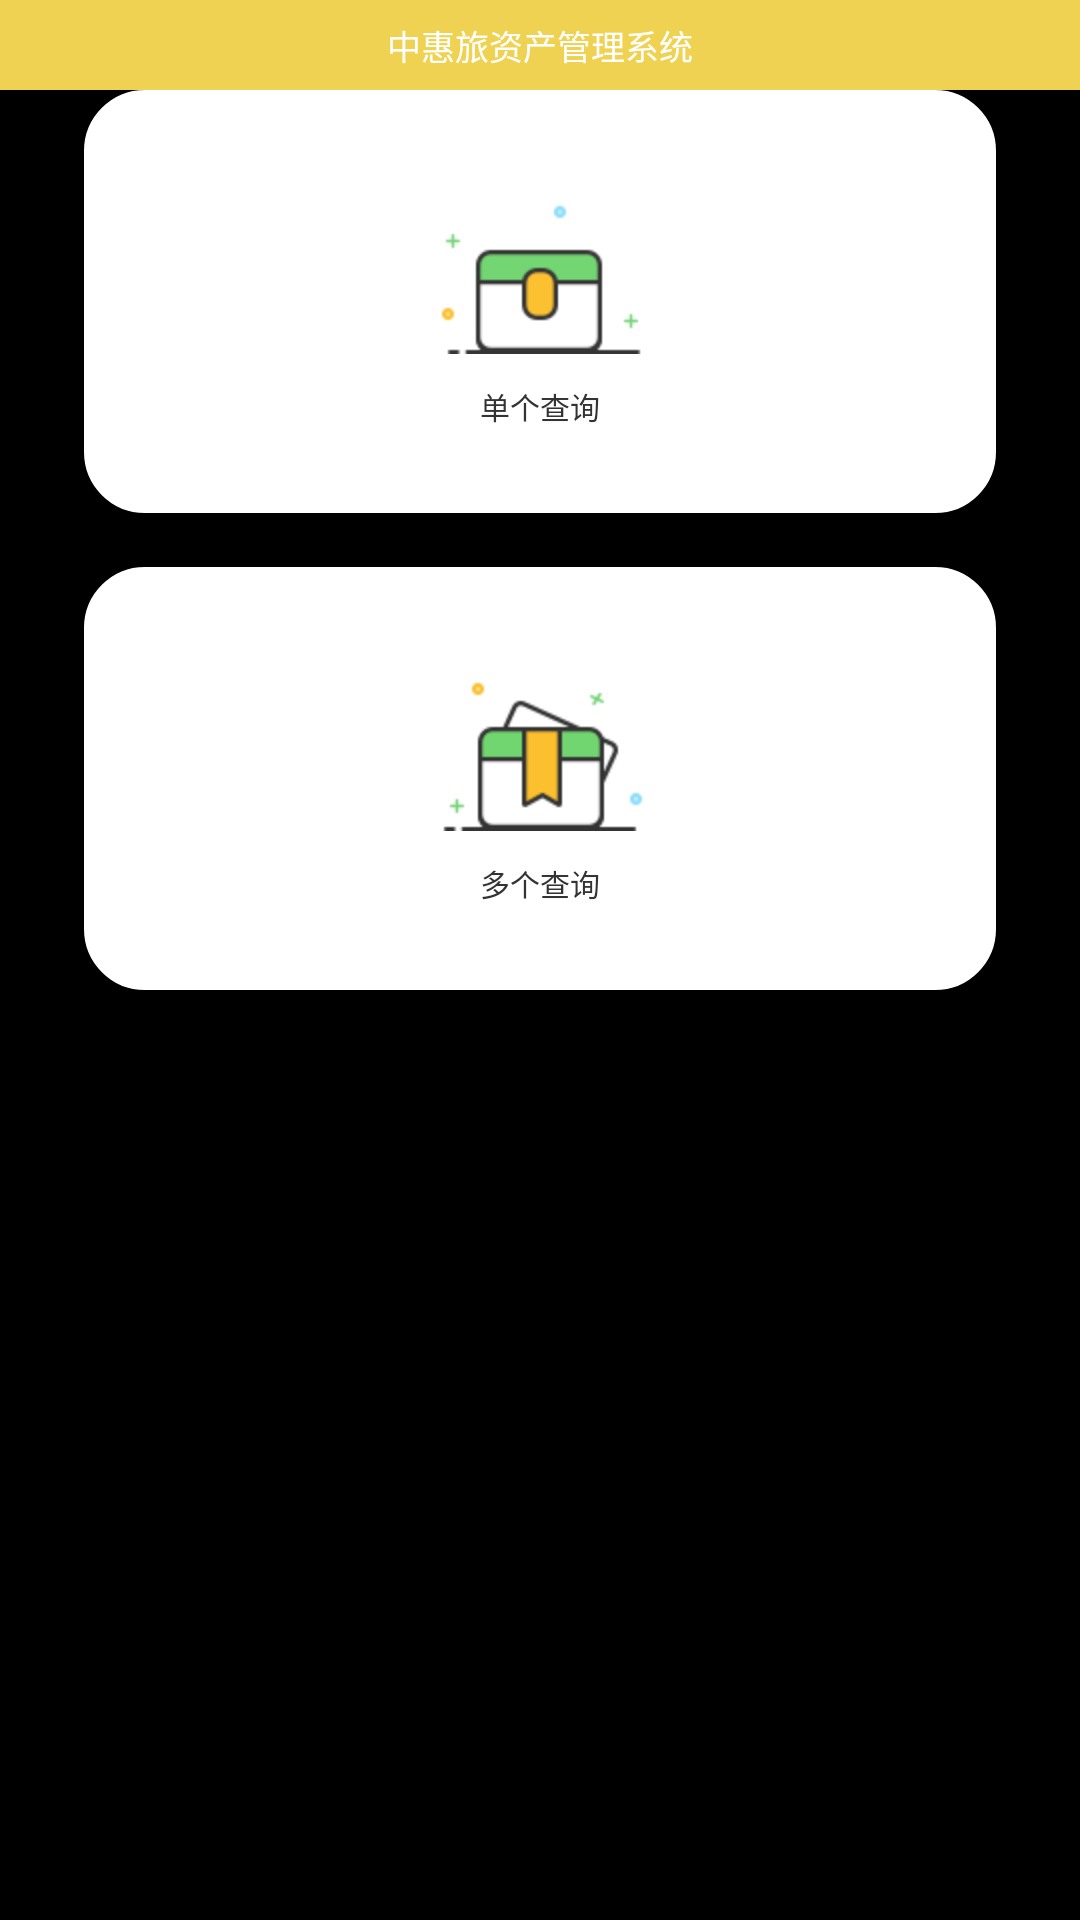

This screen was rendered from an Android layout file. Write that file and the resources it references.
<!-- AndroidManifest.xml: application theme android:Theme.NoTitleBar -->
<!-- res/layout/activity_found_home.xml -->
<?xml version="1.0" encoding="utf-8"?>
<LinearLayout xmlns:android="http://schemas.android.com/apk/res/android"
    android:layout_width="match_parent"
    android:layout_height="match_parent"
    android:orientation="vertical">

    <TextView
        android:layout_width="match_parent"
        android:layout_height="90px"
        android:background="@color/yellow"
        android:gravity="center"
        android:text="中惠旅资产管理系统"
        android:textColor="@color/white"
        android:textSize="34px" />

    <LinearLayout
        android:id="@+id/ll_home_quyu"
        android:layout_width="match_parent"
        android:layout_height="0dp"
        android:layout_marginLeft="28dp"
        android:layout_marginTop="28dp"
        android:layout_marginRight="28dp"
        android:layout_marginBottom="18dp"
        android:layout_weight="1"
        android:background="@drawable/bg_cater_again"
        android:foreground="?android:selectableItemBackground"
        android:gravity="center"
        android:orientation="vertical"
        android:visibility="gone">

        <ImageView
            android:layout_width="wrap_content"
            android:layout_height="wrap_content"
            android:src="@drawable/area" />

        <TextView
            android:layout_width="wrap_content"
            android:layout_height="wrap_content"
            android:layout_marginTop="10dp"
            android:text="区域查询"
            android:textColor="#333"
            android:textSize="30px" />

    </LinearLayout>

    <LinearLayout
        android:id="@+id/ll_home_dange"
        android:layout_width="match_parent"
        android:layout_height="0dp"
        android:layout_marginLeft="28dp"
        android:layout_marginRight="28dp"
        android:layout_marginBottom="18dp"
        android:layout_weight="1"
        android:background="@drawable/bg_cater_again"
        android:foreground="?android:selectableItemBackground"
        android:gravity="center"
        android:orientation="vertical">

        <ImageView
            android:layout_width="wrap_content"
            android:layout_height="wrap_content"
            android:src="@drawable/single" />

        <TextView
            android:layout_width="wrap_content"
            android:layout_height="wrap_content"
            android:layout_marginTop="10dp"
            android:text="单个查询"
            android:textColor="#333"
            android:textSize="30px" />

    </LinearLayout>


    <LinearLayout
        android:id="@+id/ll_home_duoge"
        android:layout_width="match_parent"
        android:layout_height="0dp"
        android:layout_marginLeft="28dp"
        android:layout_marginRight="28dp"
        android:layout_marginBottom="28dp"
        android:layout_weight="1"
        android:background="@drawable/bg_cater_again"
        android:foreground="?android:selectableItemBackground"
        android:gravity="center"
        android:orientation="vertical">

        <ImageView
            android:layout_width="wrap_content"
            android:layout_height="wrap_content"
            android:src="@drawable/multiple" />

        <TextView
            android:layout_width="wrap_content"
            android:layout_height="wrap_content"
            android:layout_marginTop="10dp"
            android:text="多个查询"
            android:textColor="#333"
            android:textSize="30px" />

    </LinearLayout>

    <TextView
        android:layout_width="match_parent"
        android:layout_height="0dp"
        android:layout_weight="1" />

    <TextView
        android:layout_width="match_parent"
        android:layout_height="0dp"
        android:layout_weight="1" />

</LinearLayout>
<!-- resources referenced by this layout -->
<resources>
  <color name="white">#ffffffff</color>
  <color name="yellow">#f0d252</color>
  <!-- drawable area: png bitmap (drawable-hdpi, 5396 bytes) -->
  <!-- drawable bg_cater_again (drawable) -->
  <?xml version="1.0" encoding="utf-8"?>
  <shape xmlns:android="http://schemas.android.com/apk/res/android"
      android:shape="rectangle">
      <stroke android:width="2px" android:color="#ffffff"/>
      <solid android:color="#ffffff" />
      <corners
          android:radius="20dp" />
  </shape>
  <!-- drawable multiple: png bitmap (drawable-hdpi, 3457 bytes) -->
  <!-- drawable single: png bitmap (drawable-hdpi, 2697 bytes) -->
</resources>
